Photos from the image-classification dataset "Rice Dataset" in the GitHub repository ummershakeel03/Rice-Leaf-Diseases-Classification. Its 3 classes are: bacterial leaf blight, brown spot, leaf blast.

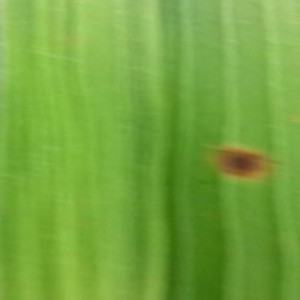
Label: brown spot

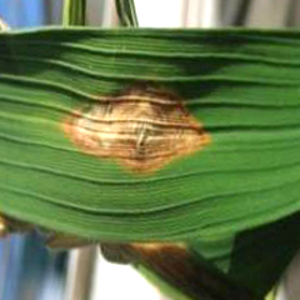
Label: leaf blast

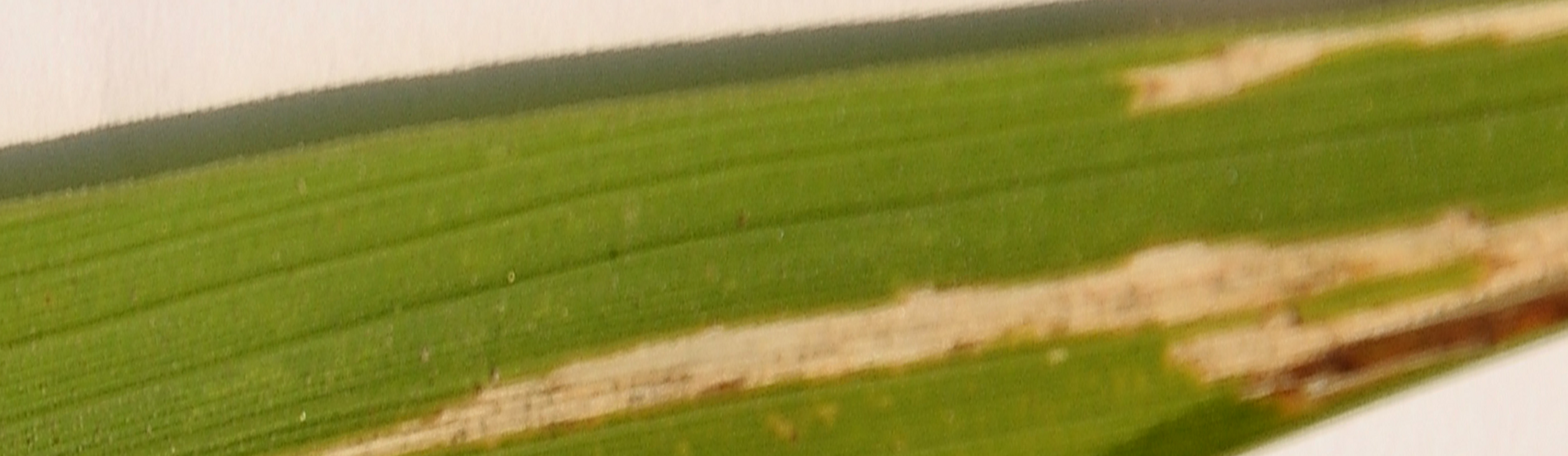
Label: bacterial leaf blight

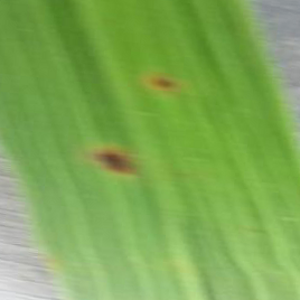
Label: brown spot

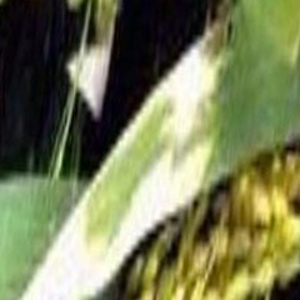
Label: bacterial leaf blight

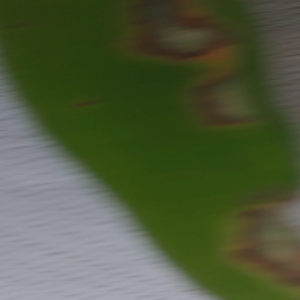
Label: leaf blast
